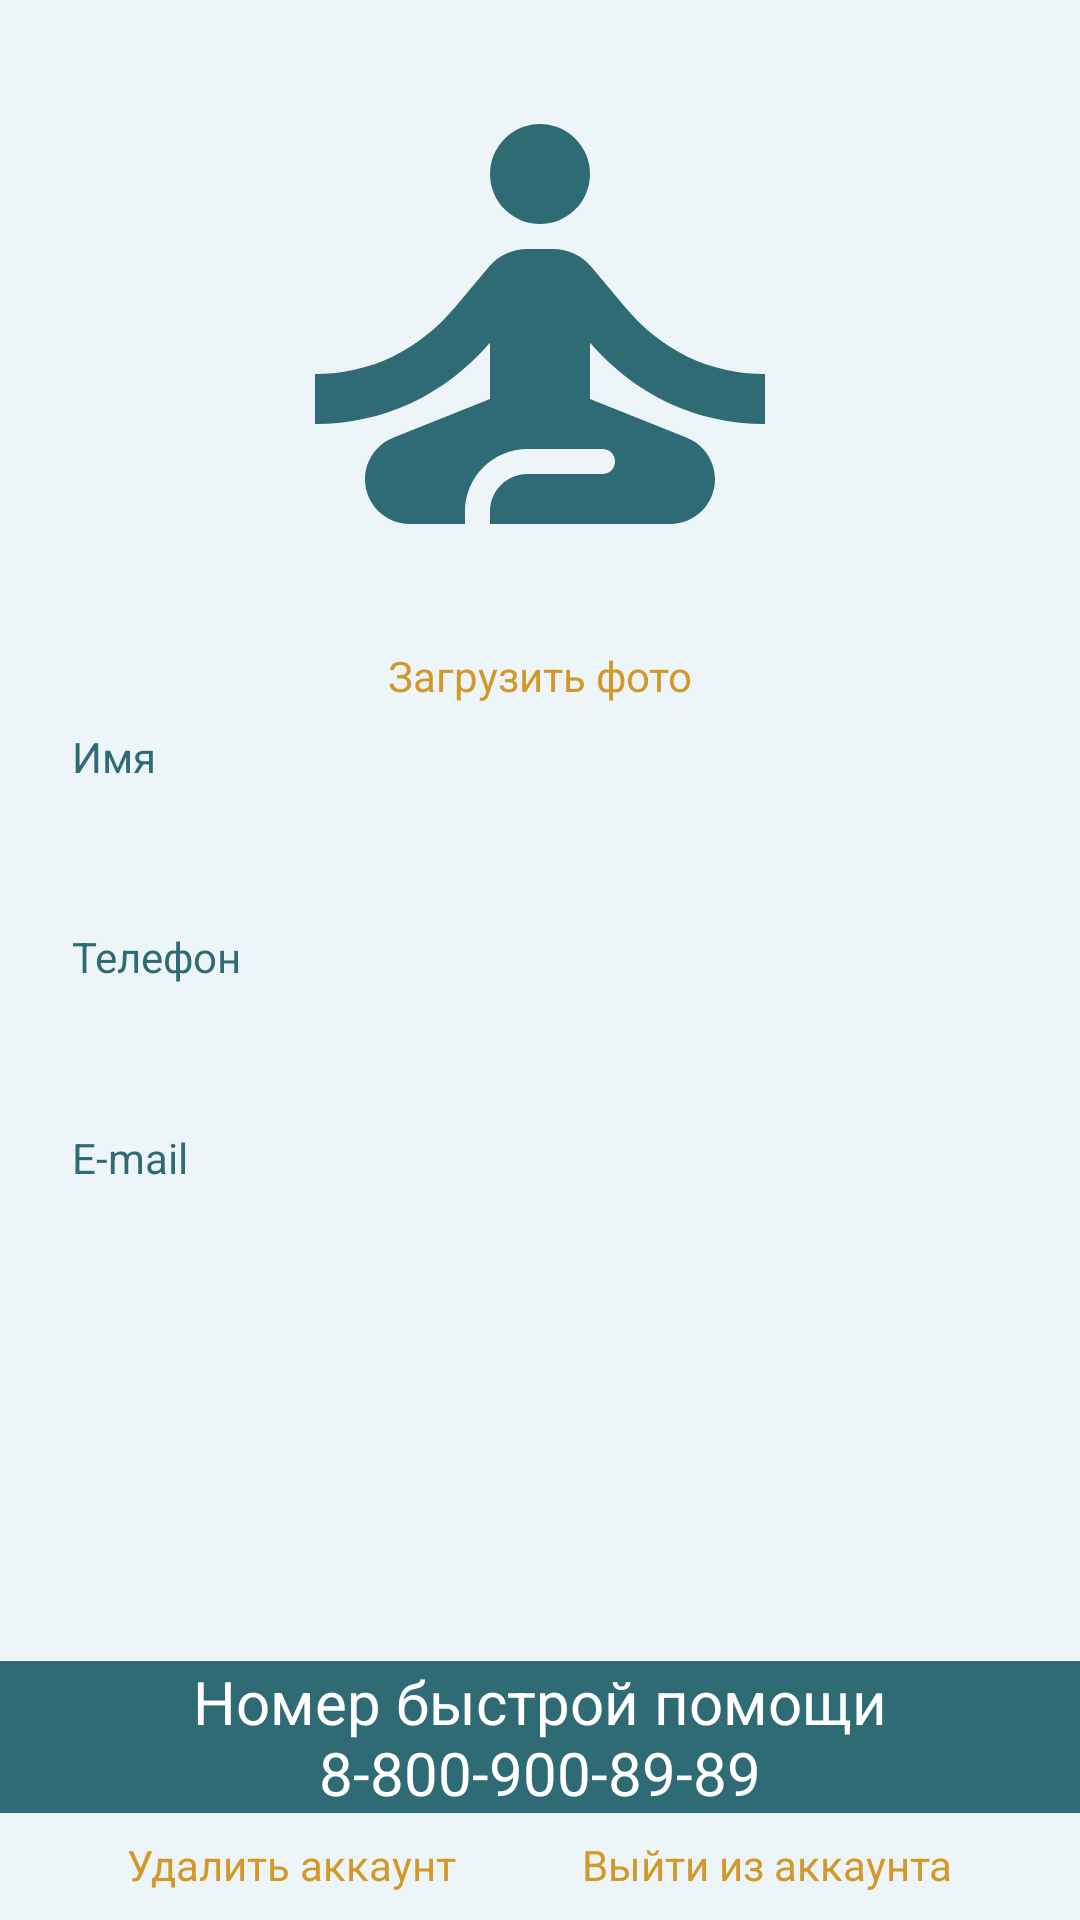

Write the Android layout XML for this screen, with the resource values it uses.
<!-- AndroidManifest.xml: application theme themeHealthySoul -->
<!-- res/layout/fragment_profile.xml -->
<?xml version="1.0" encoding="utf-8"?>
<androidx.constraintlayout.widget.ConstraintLayout xmlns:android="http://schemas.android.com/apk/res/android"
    xmlns:app="http://schemas.android.com/apk/res-auto"
    android:layout_width="match_parent"
    android:layout_height="match_parent"
    android:background="#EDF5F8">

    <ImageView
        android:id="@+id/profile_photo"
        android:layout_width="@dimen/photo_size"
        android:layout_height="@dimen/photo_size"
        android:src="@drawable/ic_profile"
        app:layout_constraintBottom_toTopOf="@+id/load_photo"
        app:layout_constraintEnd_toEndOf="parent"
        app:layout_constraintStart_toStartOf="parent"
        app:layout_constraintTop_toTopOf="parent" />

    <TextView
        android:id="@+id/load_photo"
        android:layout_width="wrap_content"
        android:layout_height="wrap_content"
        android:backgroundTint="@color/background_color"
        android:clickable="true"
        android:focusable="true"
        android:text="@string/load_photo"
        android:textColor="@color/action_color"
        app:layout_constraintBottom_toTopOf="@+id/name"
        app:layout_constraintEnd_toEndOf="parent"
        app:layout_constraintStart_toStartOf="parent"
        app:layout_constraintTop_toBottomOf="@+id/profile_photo" />

    <TextView
        android:id="@+id/delete_photo"
        android:layout_width="wrap_content"
        android:layout_height="wrap_content"
        android:backgroundTint="@color/background_color"
        android:clickable="true"
        android:focusable="true"
        android:text="@string/delete_photo"
        android:textColor="@color/action_color"
        android:visibility="gone"
        app:layout_constraintBottom_toTopOf="@+id/name"
        app:layout_constraintEnd_toEndOf="parent"
        app:layout_constraintStart_toStartOf="parent"
        app:layout_constraintTop_toBottomOf="@+id/profile_photo" />

    <TextView
        android:id="@+id/name"
        android:layout_width="wrap_content"
        android:layout_height="@dimen/normal_size"
        android:layout_marginStart="@dimen/middle_margin"
        android:text="@string/name"
        android:textColor="@color/strong_color"
        app:layout_constraintBottom_toBottomOf="@+id/name_text"
        app:layout_constraintStart_toStartOf="parent"
        app:layout_constraintTop_toBottomOf="@+id/load_photo" />

    <TextView
        android:id="@+id/name_text"
        android:layout_width="match_parent"
        android:layout_height="wrap_content"
        android:layout_marginStart="@dimen/middle_margin"
        android:layout_marginEnd="@dimen/middle_margin"
        android:textColorHint="@color/black"
        android:textSize="20sp"
        app:layout_constraintBottom_toTopOf="@+id/phone"
        app:layout_constraintStart_toStartOf="parent"
        app:layout_constraintTop_toBottomOf="@+id/name" />

    <TextView
        android:id="@+id/phone"
        android:layout_width="wrap_content"
        android:layout_height="@dimen/normal_size"
        android:layout_marginStart="@dimen/middle_margin"
        android:text="@string/phone"
        android:textColor="@color/strong_color"
        app:layout_constraintBottom_toTopOf="@+id/phone_number"
        app:layout_constraintStart_toStartOf="parent"
        app:layout_constraintTop_toBottomOf="@+id/name_text" />

    <TextView
        android:id="@+id/phone_number"
        android:layout_width="match_parent"
        android:layout_height="wrap_content"
        android:layout_marginStart="@dimen/middle_margin"
        android:layout_marginEnd="@dimen/middle_margin"
        android:textSize="@dimen/normal_text"
        app:layout_constraintBottom_toTopOf="@+id/email"
        app:layout_constraintStart_toStartOf="parent"
        app:layout_constraintTop_toBottomOf="@+id/phone" />

    <TextView
        android:id="@+id/email"
        android:layout_width="wrap_content"
        android:layout_height="@dimen/normal_size"
        android:layout_marginStart="@dimen/middle_margin"
        android:text="@string/email"
        android:textColor="@color/strong_color"
        app:layout_constraintBottom_toTopOf="@+id/phone_number"
        app:layout_constraintStart_toStartOf="parent"
        app:layout_constraintTop_toBottomOf="@+id/email_text" />

    <TextView
        android:id="@+id/email_text"
        android:layout_width="match_parent"
        android:layout_height="wrap_content"
        android:layout_marginStart="@dimen/middle_margin"
        android:layout_marginEnd="@dimen/middle_margin"
        android:textSize="@dimen/normal_text"
        app:layout_constraintBottom_toTopOf="@+id/type"
        app:layout_constraintStart_toStartOf="parent"
        app:layout_constraintTop_toBottomOf="@+id/email" />


    <TextView
        android:visibility="invisible"
        android:id="@+id/type"
        android:layout_width="wrap_content"
        android:layout_height="@dimen/normal_size"
        android:layout_marginStart="@dimen/middle_margin"
        android:text="@string/personal_type"
        android:textColor="@color/strong_color"
        app:layout_constraintBottom_toTopOf="@+id/personal_type"
        app:layout_constraintStart_toStartOf="parent"
        app:layout_constraintTop_toBottomOf="@+id/email_text" />

    <TextView
        android:id="@+id/personal_type"
        android:layout_width="match_parent"
        android:layout_height="wrap_content"
        android:layout_marginStart="@dimen/middle_margin"
        android:layout_marginEnd="@dimen/middle_margin"
        android:textSize="@dimen/normal_text"
        app:layout_constraintBottom_toTopOf="@+id/test"
        app:layout_constraintStart_toStartOf="parent"
        app:layout_constraintTop_toBottomOf="@+id/type" />

    <TextView
        android:id="@+id/test"
        android:layout_width="wrap_content"
        android:layout_height="@dimen/normal_text"
        android:layout_marginStart="@dimen/middle_margin"
        android:layout_marginBottom="@dimen/normal_margin"
        android:clickable="true"
        android:focusable="true"
        android:visibility="invisible"
        android:text="@string/go_to_test"
        android:textColor="@color/action_color"
        app:layout_constraintBottom_toTopOf="@+id/fast_help"
        app:layout_constraintStart_toStartOf="parent"
        app:layout_constraintTop_toBottomOf="@+id/personal_type" />

    <TextView
        android:id="@+id/fast_help"
        android:layout_width="0dp"
        android:layout_height="wrap_content"
        android:layout_margin="@dimen/_24sdp"
        android:background="@color/strong_color"
        android:text="@string/help_number"
        android:textAlignment="center"
        android:textColor="@color/white"
        android:textSize="@dimen/normal_text"
        app:layout_constraintBottom_toTopOf="@+id/sign_out"
        app:layout_constraintEnd_toEndOf="parent"
        app:layout_constraintStart_toStartOf="parent"
        app:layout_constraintTop_toBottomOf="@+id/test" />

    <TextView
        android:id="@+id/sign_out"
        android:layout_width="wrap_content"
        android:layout_height="20dp"
        android:clickable="true"
        android:focusable="true"
        android:text="@string/sing_out"
        android:textColor="@color/action_color"
        app:layout_constraintBottom_toBottomOf="parent"
        app:layout_constraintEnd_toEndOf="parent"
        app:layout_constraintStart_toEndOf="@id/sign_delete"
        app:layout_constraintTop_toBottomOf="@+id/fast_help" />

    <TextView
        android:id="@+id/sign_delete"
        android:layout_width="wrap_content"
        android:layout_height="20dp"
        android:clickable="true"
        android:focusable="true"
        android:text="@string/sing_delete"
        android:textColor="@color/action_color"
        app:layout_constraintBottom_toBottomOf="parent"
        app:layout_constraintEnd_toStartOf="@id/sign_out"
        app:layout_constraintStart_toStartOf="parent"
        app:layout_constraintTop_toTopOf="@+id/sign_out"
        app:layout_constraintVertical_bias="0.0" />

</androidx.constraintlayout.widget.ConstraintLayout>
<!-- resources referenced by this layout -->
<resources>
  <color name="action_color">#D2992A</color>
  <color name="background_color">#EDF5F8</color>
  <color name="black">#FF000000</color>
  <color name="strong_color">#2F6B75</color>
  <color name="white">#FFFFFFFF</color>
  <dimen name="middle_margin">24dp</dimen>
  <dimen name="normal_margin">16dp</dimen>
  <dimen name="normal_size">24dp</dimen>
  <dimen name="normal_text">20sp</dimen>
  <dimen name="photo_size">200dp</dimen>
  <!-- drawable ic_profile (drawable) -->
  <vector android:height="200dp" android:tint="#2F6B75"
      android:viewportHeight="24" android:viewportWidth="24"
      android:width="200dp" xmlns:android="http://schemas.android.com/apk/res/android">
      <path android:fillColor="@android:color/white" android:pathData="M12,6m-2,0a2,2 0,1 1,4 0a2,2 0,1 1,-4 0"/>
      <path android:fillColor="@android:color/white" android:pathData="M21,16v-2c-2.24,0 -4.16,-0.96 -5.6,-2.68l-1.34,-1.6C13.68,9.26 13.12,9 12.53,9h-1.05c-0.59,0 -1.15,0.26 -1.53,0.72l-1.34,1.6C7.16,13.04 5.24,14 3,14v2c2.77,0 5.19,-1.17 7,-3.25V15l-3.88,1.55C5.45,16.82 5,17.48 5,18.21C5,19.2 5.8,20 6.79,20H9v-0.5c0,-1.38 1.12,-2.5 2.5,-2.5h3c0.28,0 0.5,0.22 0.5,0.5S14.78,18 14.5,18h-3c-0.83,0 -1.5,0.67 -1.5,1.5V20h7.21C18.2,20 19,19.2 19,18.21c0,-0.73 -0.45,-1.39 -1.12,-1.66L14,15v-2.25C15.81,14.83 18.23,16 21,16z"/>
  </vector>
  <string name="delete_photo">Удалить фото</string>
  <string name="email">E-mail</string>
  <string name="go_to_test">Пройти тест</string>
  <string name="help_number">Номер быстрой помощи 8-800-900-89-89</string>
  <string name="load_photo">Загрузить фото</string>
  <string name="name">Имя</string>
  <string name="personal_type">Тип личности</string>
  <string name="phone">Телефон</string>
  <string name="sing_delete">Удалить аккаунт</string>
  <string name="sing_out">Выйти из аккаунта</string>
  <style name="themeHealthySoul" parent="Theme.HealthySoul">
  		<item name="colorTheme_50">@color/blue_grey_50</item>
  		<item name="colorTheme_100">@color/blue_grey_100</item>
  		<item name="colorTheme_200">@color/blue_grey_200</item>
  		<item name="colorTheme_300">@color/blue_grey_300</item>
  		<item name="colorTheme_400">@color/blue_grey_400</item>
  		<item name="colorTheme_500">@color/blue_grey_500</item>
  		<item name="colorTheme_600">@color/blue_grey_600</item>
  		<item name="colorTheme_700">@color/blue_grey_700</item>
  		<item name="colorTheme_800">@color/blue_grey_800</item>
  		<item name="colorTheme_900">@color/blue_grey_900</item>
  	</style>
  <color name="blue_grey_50">#cde3ec</color>
  <color name="blue_grey_100">#aed2df</color>
  <color name="blue_grey_200">#8ec0d3</color>
  <color name="blue_grey_300">#6eaec7</color>
  <color name="blue_grey_400">#4e9dba</color>
  <color name="blue_grey_500">#3e849f</color>
  <color name="blue_grey_600">#316a7f</color>
  <color name="blue_grey_700">#254f5f</color>
  <color name="blue_grey_800">#19353f</color>
  <color name="blue_grey_900">#0b181d</color>
</resources>
